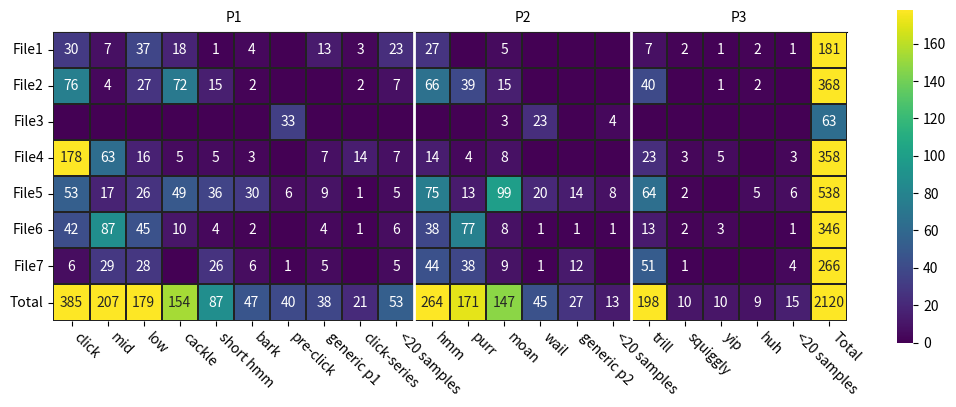

The matplotlib source for this figure: (Note: this script raises an exception after producing the figure.)
import seaborn as sns
import matplotlib.pyplot as plt

data = [ # cut: P1: ht, o, ud, n, e, c; P2: hw, d, up; P3: p3, se, sk, wa, ho
  # [ cl,   m,   l,  ca, sh,  b, pc, p1, cm,       +           h,  pu,  mo,  w, p2, +        t, sq,  y, hu, + ],
    [30, 7, 37, 18, 1, 4, 0, 13, 3, 23, 27, 0, 5, 0, 0, 0, 7, 2, 1, 2, 1, 181],
    [76, 4, 27, 72, 15, 2, 0, 0, 2, 7, 66, 39, 15, 0, 0, 0, 40, 0, 1, 2, 0, 368],
    [0, 0, 0, 0, 0, 0, 33, 0, 0, 0, 0, 0, 3, 23, 0, 4, 0, 0, 0, 0, 0, 63],
    [178, 63, 16, 5, 5, 3, 0, 7, 14, 7, 14, 4, 8, 0, 0, 0, 23, 3, 5, 0, 3, 358],
    [53, 17, 26, 49, 36, 30, 6, 9, 1, 5, 75, 13, 99, 20, 14, 8, 64, 2, 0, 5, 6, 538],
    [42, 87, 45, 10, 4, 2, 0, 4, 1, 6, 38, 77, 8, 1, 1, 1, 13, 2, 3, 0, 1, 346],
    [6, 29, 28, 0, 26, 6, 1, 5, 0, 5, 44, 38, 9, 1, 12, 0, 51, 1, 0, 0, 4, 266],
    [385, 207, 179, 154, 87, 47, 40, 38, 21, 53, 264, 171, 147, 45, 27, 13, 198, 10, 10, 9, 15, 2120]
]

_, ax = plt.subplots(1, 1, figsize=(6.4 * 2, 4.8 * 2))
annotations = [['' if x < 1 else f'{x:.0f}' for x in row] for row in data]
sns.heatmap(
    data=data,
    annot=annotations,
    fmt='',
    vmax=178,
    cmap='viridis',
    square=True,
    linewidths=.25,
    linecolor='#222',
    # xticklabels=['cl', 'm', 'l', 'ca', 'sh', 'b', 'pc', 'p1', 'cm', '+', 'h', 'pu', 'mo', 'w', 'p2', '+', 't', 'sq', 'y', 'hu', '+', 'Total'],
    xticklabels=['click', 'mid', 'low', 'cackle', 'short hmm', 'bark', 'pre-click', 'generic p1', 'click-series', '<20 samples', 'hmm', 'purr', 'moan', 'wail', 'generic p2', '<20 samples', 'trill', 'squiggly', 'yip', 'huh', '<20 samples', 'Total'],
    yticklabels=['File1', 'File2', 'File3', 'File4', 'File5', 'File6', 'File7', 'Total'],
    ax=ax,
    cbar_kws={"shrink": 0.45}
)

# horizontal lines
ax.axvline(x=10, linewidth=2, color='white')
ax.axvline(x=16, linewidth=2, color='white')

# secondary x axis
sec_ax = ax.secondary_xaxis('top')
sec_ax.set_ticks([5, 13, 19])
sec_ax.set_xticklabels(['P1', 'P2', 'P3'])
sec_ax.spines['bottom'].set_position(('outward', 10))
sec_ax.spines['bottom'].set_visible(False)
sec_ax.tick_params(length=0, pad=5)

plt.yticks(rotation=0)
plt.xticks(rotation=-45, ha='left')
plt.savefig(f'/usr/users/bhenne/projects/whisperseg/results/fast_heatmap.pdf', format='pdf', dpi=400, bbox_inches='tight')